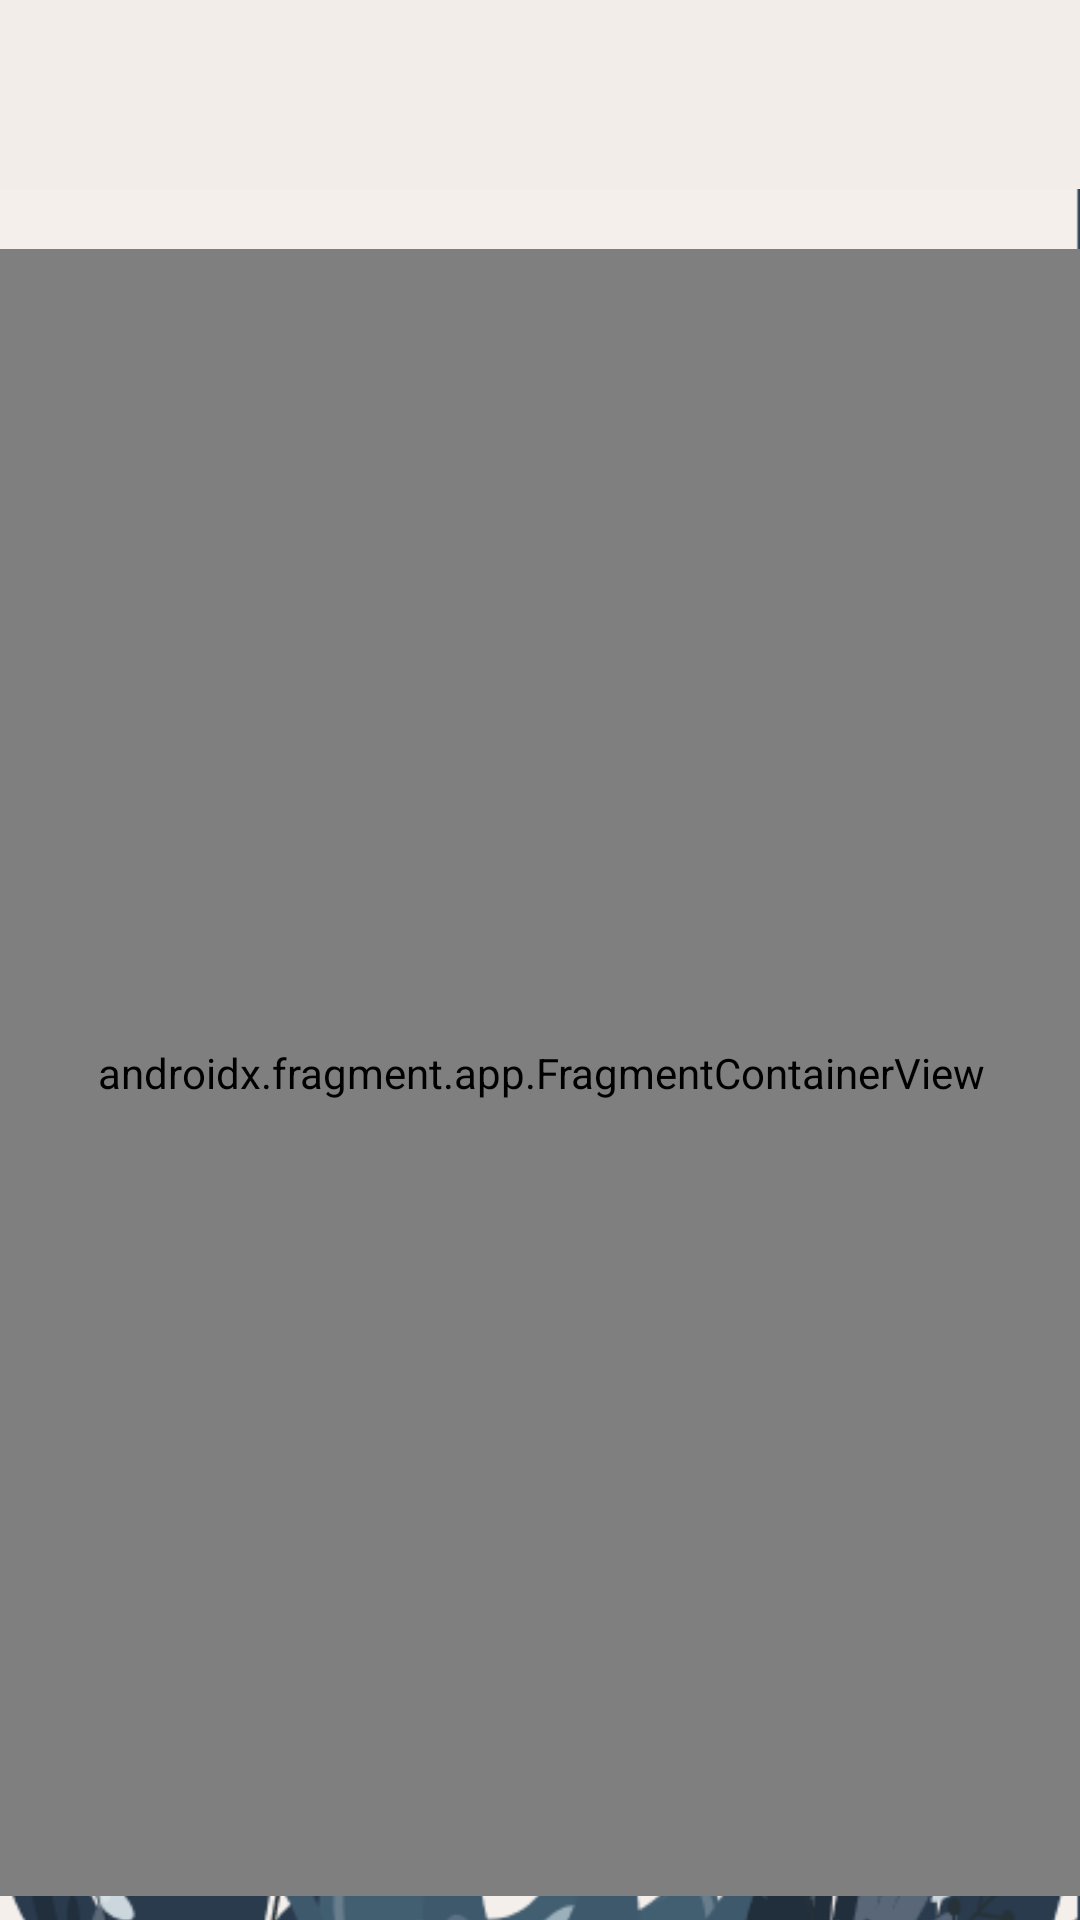

This screen was rendered from an Android layout file. Write that file and the resources it references.
<!-- AndroidManifest.xml: application theme Theme.AquaSafeApp -->
<!-- res/layout/activity_fundo_splash.xml -->
<?xml version="1.0" encoding="utf-8"?>
<androidx.constraintlayout.widget.ConstraintLayout xmlns:android="http://schemas.android.com/apk/res/android"
    xmlns:app="http://schemas.android.com/apk/res-auto"
    xmlns:tools="http://schemas.android.com/tools"
    android:id="@+id/main"
    android:layout_width="match_parent"
    android:layout_height="match_parent"
    tools:context=".FundoSplash">

    <ImageView
        android:id="@+id/imageView"
        android:layout_width="wrap_content"
        android:layout_height="wrap_content"
        android:scaleType="centerCrop"
        app:layout_constraintBottom_toBottomOf="parent"
        app:layout_constraintEnd_toEndOf="parent"
        app:layout_constraintStart_toStartOf="parent"
        app:layout_constraintTop_toTopOf="parent"
        app:srcCompat="@drawable/fundo_splash" />

    <com.google.android.material.appbar.MaterialToolbar
        android:id="@+id/materialToolbar"
        android:layout_width="400dp"
        android:layout_height="63dp"
        android:background="#F2EDE9"
        android:minHeight="?attr/actionBarSize"
        android:theme="?attr/actionBarTheme"
        app:layout_constraintEnd_toEndOf="parent"
        app:layout_constraintStart_toStartOf="parent"
        app:layout_constraintTop_toTopOf="parent" />

    <androidx.fragment.app.FragmentContainerView
        android:id="@+id/fragmentContainerView"
        android:name="androidx.navigation.fragment.NavHostFragment"
        android:layout_width="369dp"
        android:layout_height="549dp"
        android:layout_marginTop="20dp"
        app:layout_constraintBottom_toBottomOf="parent"
        app:layout_constraintEnd_toEndOf="parent"
        app:layout_constraintStart_toStartOf="parent"
        app:layout_constraintTop_toBottomOf="@+id/materialToolbar"
        app:layout_constraintVertical_bias="0.0"
        app:navGraph="@navigation/navigate" />

</androidx.constraintlayout.widget.ConstraintLayout>
<!-- resources referenced by this layout -->
<resources>
  <!-- drawable fundo_splash: png bitmap (drawable, 54208 bytes) -->
  <style name="Theme.AquaSafeApp" parent="Base.Theme.AquaSafeApp" />
  <style name="Base.Theme.AquaSafeApp" parent="Theme.Material3.DayNight.NoActionBar">
          
          
      </style>
</resources>
